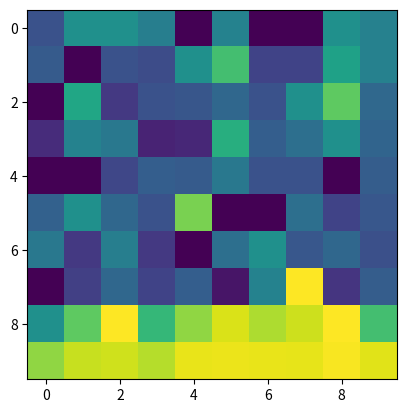

Recreate this plot in Python.
'''
State-value monte carlo approximation for blackjack

Dealer:
 - While sum(cards) < 17: hit

Agent's policy:
 - If sum(cards) < 20: hit
   - Otherwise, stand.

States:
 - Whether the player has a usable ace (False, True)
 - The sum of the player's cards (12, 21)
 - The card the dealer shows (1 (Ace), 10)
'''

import numpy as np
import matplotlib.pyplot as plt
from random import randint
from itertools import product

def card() -> int:
    return np.clip(randint(1, 14), 1, 10)


def has_usable_ace(cards) -> bool:
    return 1 in cards and sum(cards) + 10 <= 21


def cardsum(cards) -> int:
    return sum(cards) + 10 * has_usable_ace(cards)


def cards_to_state(player_cards, dealer_cards) -> tuple:
    return (
        has_usable_ace(player_cards),
        cardsum(player_cards),
        dealer_cards[0])


def simulate_and_get_reward(player_cards, dealer_cards) -> int:
    '''
    Since γ=1 and we know intermediate actions have no reward.
    We just want the end reward - hence this function.
    '''
    while cardsum(player_cards) < 20:
        player_cards.append(card())
    if cardsum(player_cards) > 21:
        return -1
    while cardsum(dealer_cards) < 17:
        dealer_cards.append(card())
    if cardsum(dealer_cards) > 21:
        return 1
    else:
        ps, ds = cardsum(player_cards), cardsum(dealer_cards)
        return -1 if ps < ds else (0 if ps == ds else 1)


def visualize_state_values(state_values):
    visual_state_values = np.zeros((2, 10, 10))
    for b, p, d in product(range(2), range(12, 22), range(1, 11)):
        visual_state_values[b][p - 12][d - 1] = state_values[(bool(b), p, d)]
    for b in range(2):
        plt.imshow(visual_state_values[b])
        plt.show()


def main(trials=10000, lmbda=1):
    states = {(b, p, d) for b, p, d in product(
        (False, True),
        range(12, 22),
        range(1, 11))}
    state_values = {s: 0 for s in states}
    state_trials = {s: 0 for s in states}
    # Could use a bunch of DefaultDicts too but fuck that

    for _ in range(trials):
        player_cards = [card(), card()]
        dealer_cards = [card(), card()]
        while cardsum(player_cards) < 12:
            player_cards.append(card())
        state = cards_to_state(player_cards, dealer_cards)
        reward = simulate_and_get_reward(player_cards, dealer_cards)
        state_values[state] = (
            state_values[state] * state_trials[state] + reward) / (state_trials[state] + 1)
        state_trials[state] += 1

    visualize_state_values(state_values)


if __name__ == '__main__':
    main()
